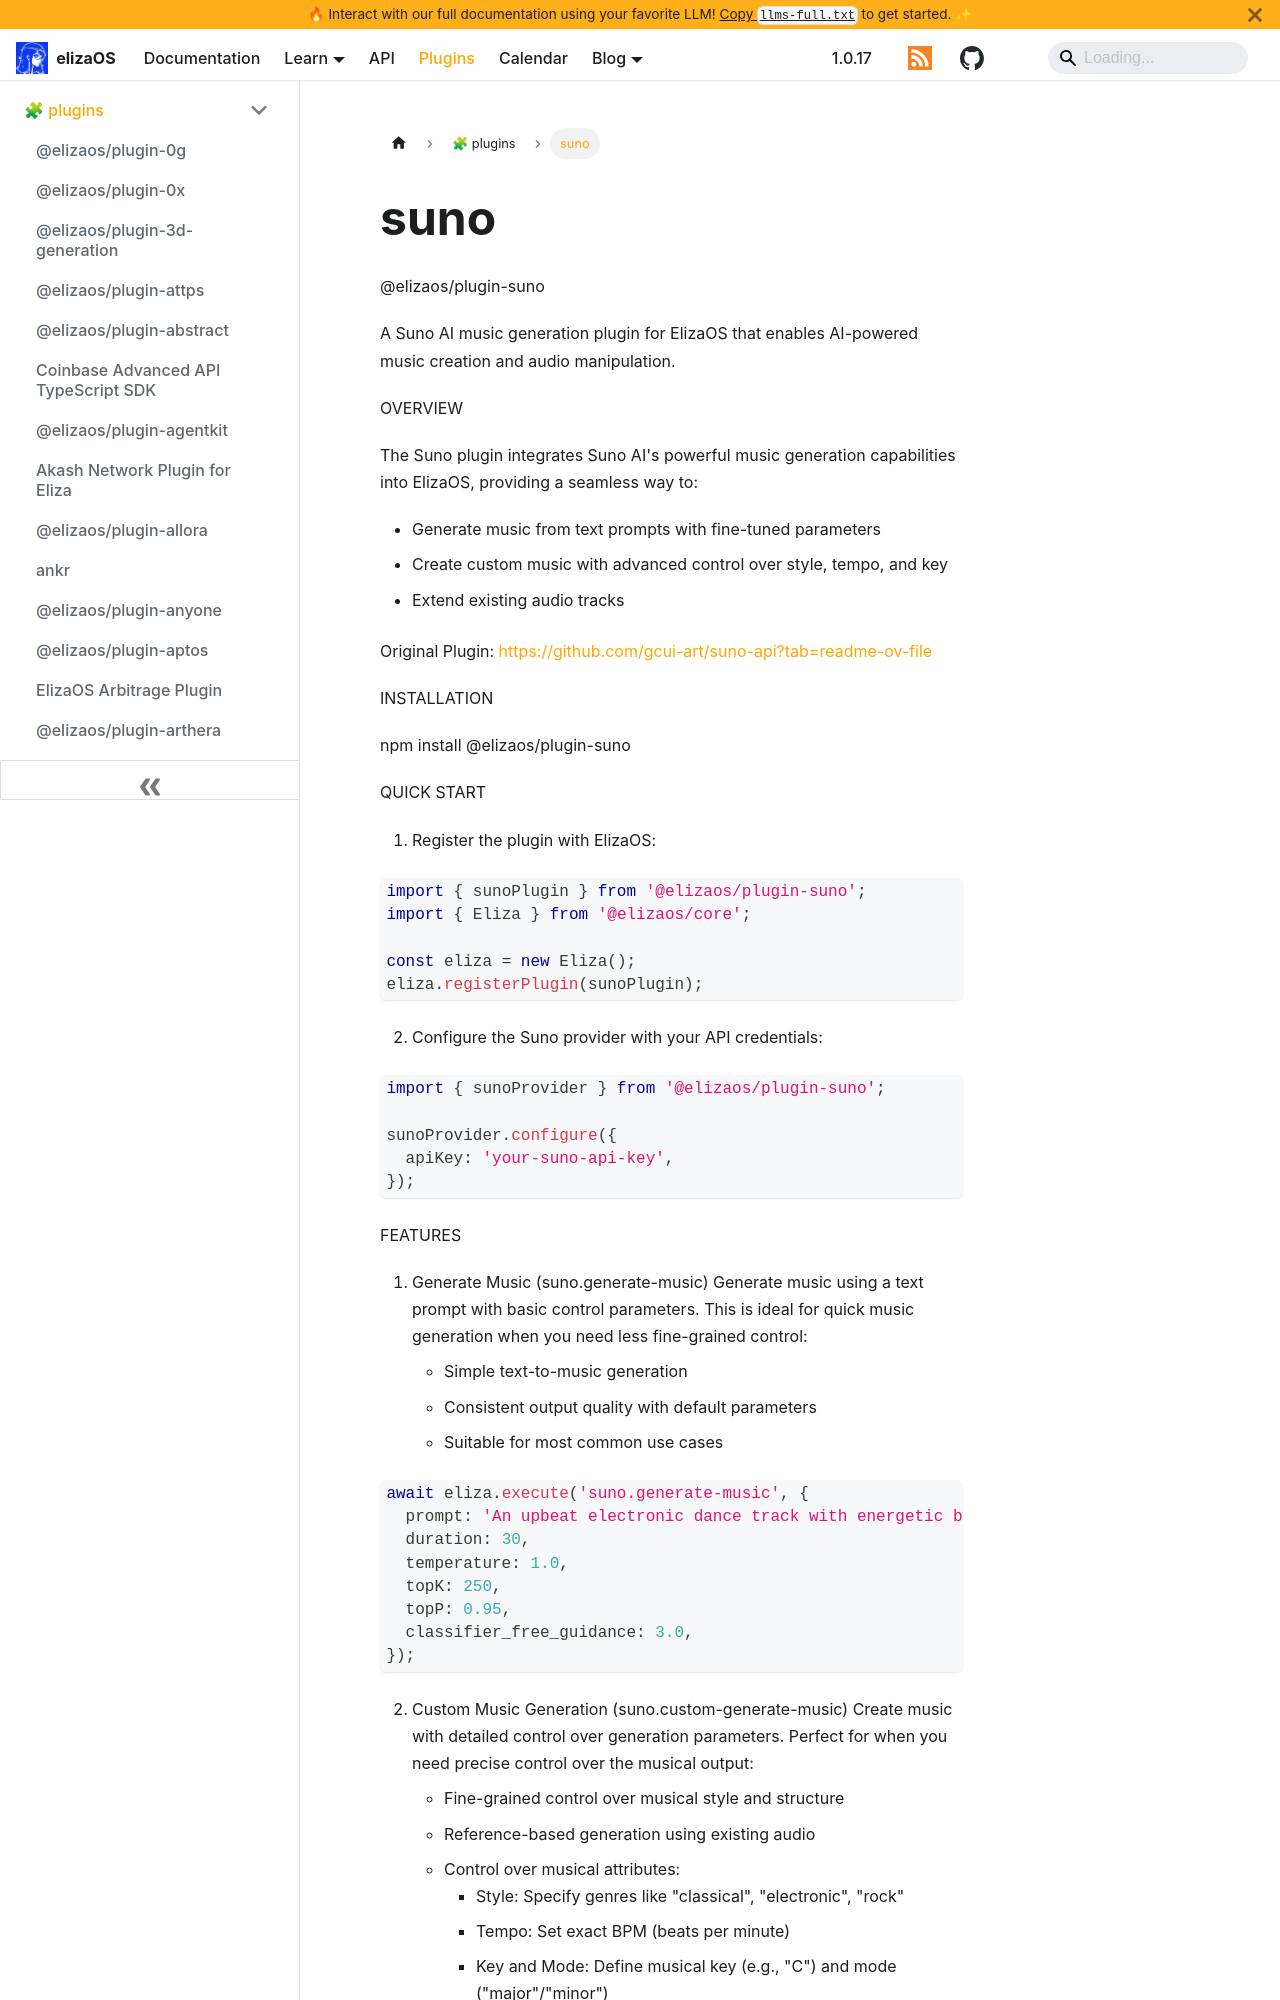

repository: yakkl/eliza · page: packages/plugins/suno.html · generator: docusaurus

@elizaos/plugin-suno

A Suno AI music generation plugin for ElizaOS that enables AI-powered music creation and audio manipulation.

OVERVIEW

The Suno plugin integrates Suno AI's powerful music generation capabilities into ElizaOS, providing a seamless way to:

- Generate music from text prompts with fine-tuned parameters
- Create custom music with advanced control over style, tempo, and key
- Extend existing audio tracks

Original Plugin: https://github.com/gcui-art/suno-api?tab=readme-ov-file

INSTALLATION

    npm install @elizaos/plugin-suno

QUICK START

1. Register the plugin with ElizaOS:

```typescript
import { sunoPlugin } from '@elizaos/plugin-suno';
import { Eliza } from '@elizaos/core';

const eliza = new Eliza();
eliza.registerPlugin(sunoPlugin);
```

2. Configure the Suno provider with your API credentials:

```typescript
import { sunoProvider } from '@elizaos/plugin-suno';

sunoProvider.configure({
  apiKey: 'your-suno-api-key',
});
```

FEATURES

1. Generate Music (suno.generate-music)
   Generate music using a text prompt with basic control parameters. This is ideal for quick music generation when you need less fine-grained control:

   - Simple text-to-music generation
   - Consistent output quality with default parameters
   - Suitable for most common use cases

```typescript
await eliza.execute('suno.generate-music', {
  prompt: 'An upbeat electronic dance track with energetic beats',
  duration: 30,
  temperature: 1.0,
  topK: 250,
  topP: 0.95,
  classifier_free_guidance: 3.0,
});
```

2. Custom Music Generation (suno.custom-generate-music)
   Create music with detailed control over generation parameters. Perfect for when you need precise control over the musical output:
